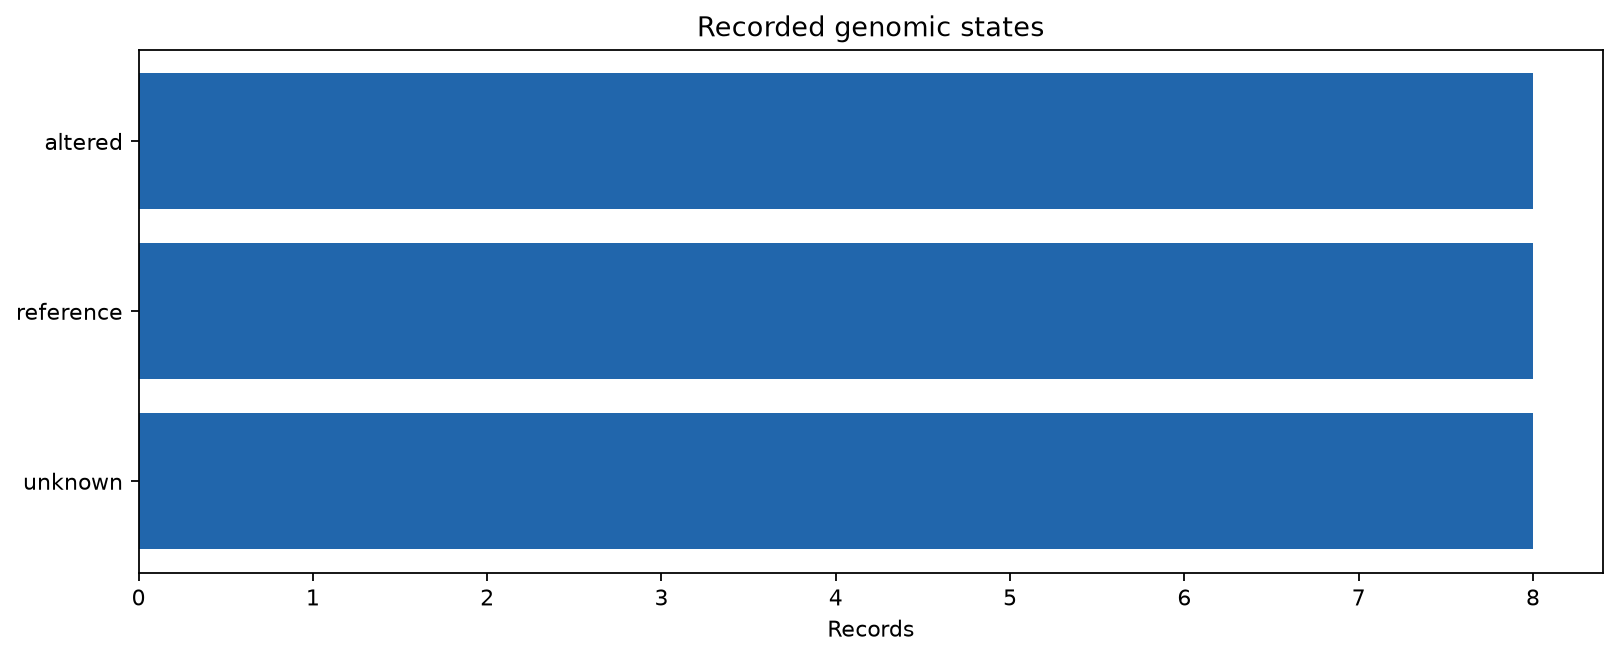

Values plotted in this chart, from the file beside it:
category	records
altered	8
reference	8
unknown	8
